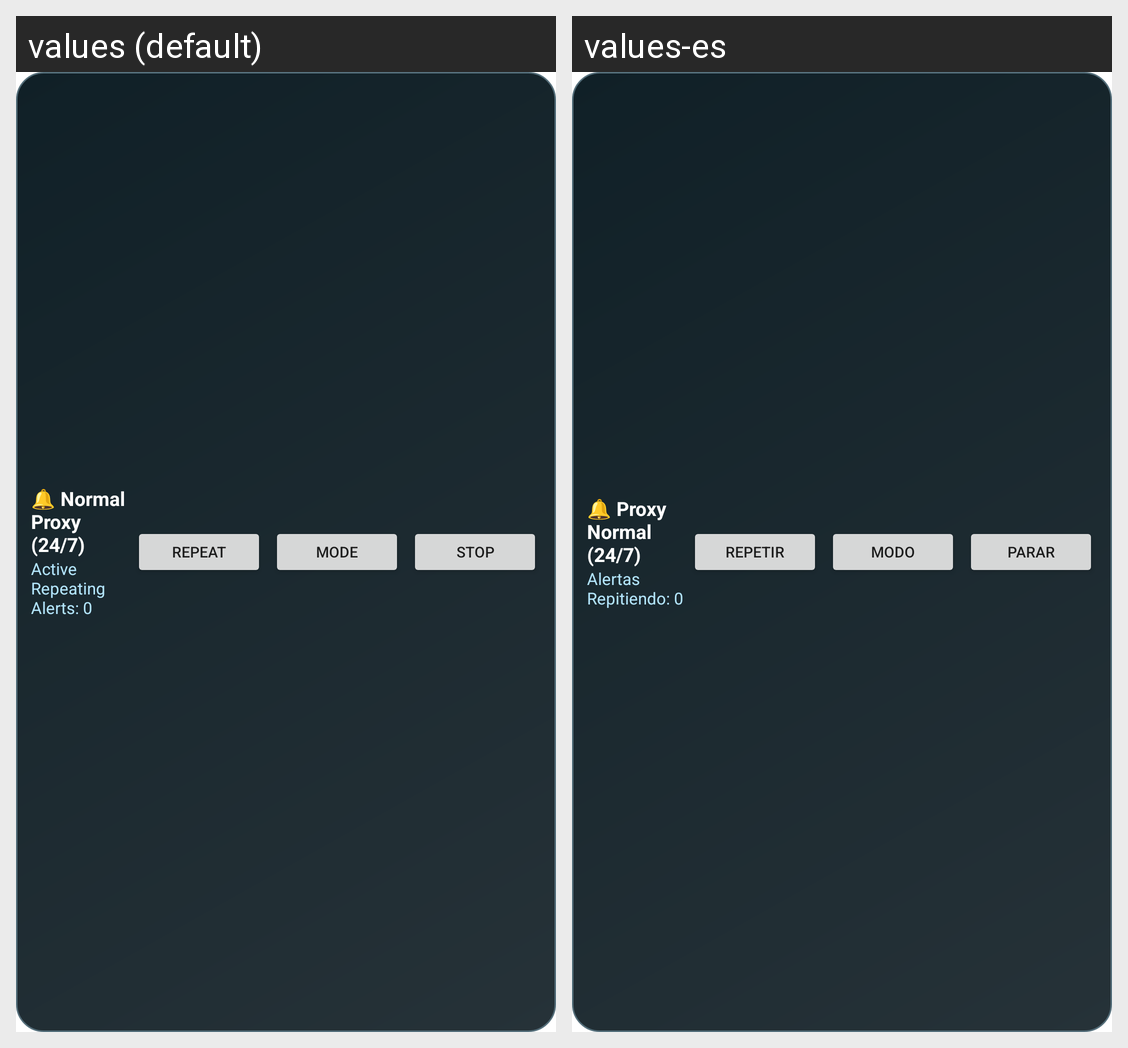

This grid shows one Android layout under two languages. Give, for every string resource on the screen, its name, the default text and each shown locale's text.
Android screen res/layout/widget_bridge_control.xml rendered under 2 locales, left to right: values (default), values-es. Device: Nexus 5 (rendered at 1080×1920; each locale shown at half size, 540×960, under a caption strip naming it); theme Theme.WatchBridge.
Strings drawn on this screen, with the default value and each locale's value (text and hints the layout hard-codes, and strings that could not be matched under every locale, appear in the picture but are not listed):

profile_normal_badge
  values: 🔔 Normal Proxy (24/7)
  values-es: 🔔 Proxy Normal (24/7)

active_alerts_zero
  values: Active Repeating Alerts: 0
  values-es: Alertas Repitiendo: 0

widget_btn_repeat
  values: Repeat
  values-es: Repetir

widget_btn_mode
  values: Mode
  values-es: Modo

widget_btn_stop
  values: Stop
  values-es: Parar
